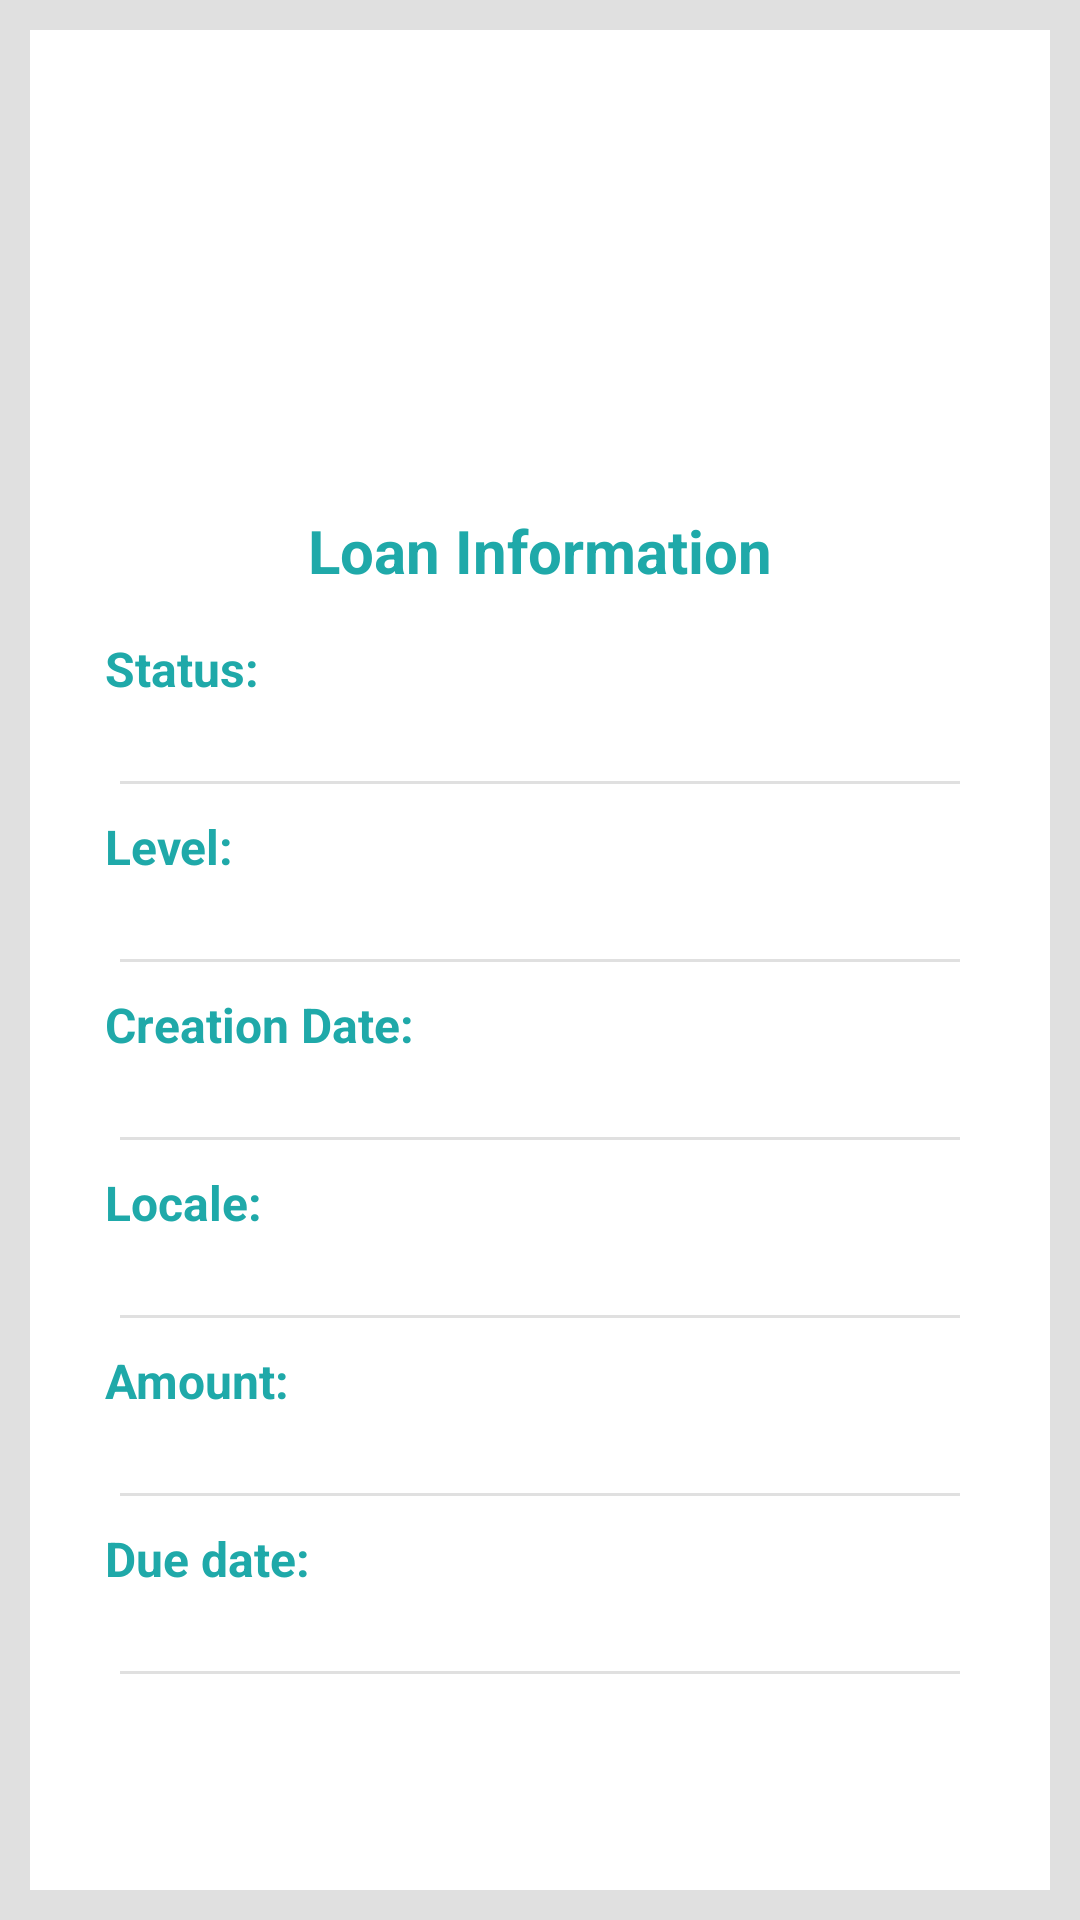

Here is an Android app screen rendered from its layout file. Give the layout XML and the strings, colors and styles it references.
<!-- AndroidManifest.xml: application theme Theme.TalaTest -->
<!-- res/layout/fragment_description_loan.xml -->
<?xml version="1.0" encoding="utf-8"?>
<androidx.constraintlayout.widget.ConstraintLayout xmlns:android="http://schemas.android.com/apk/res/android"
    xmlns:app="http://schemas.android.com/apk/res-auto"
    xmlns:tools="http://schemas.android.com/tools"
    android:layout_width="match_parent"
    android:layout_height="match_parent"
    android:background="@color/gray"
    >

    <androidx.constraintlayout.widget.ConstraintLayout
        android:layout_width="match_parent"
        android:layout_height="0dp"
        android:layout_margin="10dp"
        android:background="@color/white"
        app:layout_constraintBottom_toBottomOf="parent"
        app:layout_constraintEnd_toEndOf="parent"
        app:layout_constraintStart_toStartOf="parent"
        app:layout_constraintTop_toTopOf="parent">

        <ImageView
            android:id="@+id/imageView2"
            android:layout_width="match_parent"
            android:layout_height="150dp"
            android:src="@drawable/img_story_card_mx"
            app:layout_constraintEnd_toEndOf="parent"
            app:layout_constraintStart_toStartOf="parent"
            app:layout_constraintTop_toTopOf="parent" />

        <TextView
            android:id="@+id/textView2"
            android:layout_width="match_parent"
            android:layout_height="wrap_content"
            android:layout_gravity="center_vertical"
            android:gravity="center"
            android:paddingVertical="10dp"
            android:textColor="@color/purple_200"
            android:text="@string/loan_information"
            android:textSize="20sp"
            android:textStyle="bold"
            app:layout_constraintEnd_toEndOf="parent"
            app:layout_constraintStart_toStartOf="parent"
            app:layout_constraintTop_toBottomOf="@+id/imageView2" />

        <LinearLayout
            android:layout_width="match_parent"
            android:layout_height="0dp"
            android:layout_marginHorizontal="10dp"
            android:orientation="vertical"
            app:layout_constraintBottom_toBottomOf="parent"
            app:layout_constraintEnd_toEndOf="parent"
            app:layout_constraintStart_toStartOf="parent"
            app:layout_constraintTop_toBottomOf="@+id/textView2">

            <LinearLayout
                android:id="@+id/ly_status"
                android:layout_width="match_parent"
                android:layout_height="wrap_content"
                android:layout_marginVertical="5dp"
                android:orientation="vertical">

                <TextView
                    android:layout_width="wrap_content"
                    android:layout_height="wrap_content"
                    android:layout_gravity="center_vertical"
                    android:layout_marginStart="15dp"
                    android:textSize="16sp"
                    android:textStyle="bold"
                    android:textColor="@color/purple_200"
                    android:text="@string/status_info_title" />

                <TextView
                    android:id="@+id/tv_status"
                    android:layout_width="wrap_content"
                    android:layout_height="wrap_content"
                    android:layout_gravity="center_vertical"
                    android:layout_marginStart="15dp"
                    android:textSize="16sp"
                    tools:text="Item" />

                <View
                    android:layout_width="match_parent"
                    android:layout_height="1dp"
                    android:background="@color/gray"
                    android:layout_marginTop="5dp"
                    android:layout_marginHorizontal="20dp"
                    />
            </LinearLayout>

            <LinearLayout
                android:id="@+id/ly_level"
                android:layout_width="match_parent"
                android:layout_height="wrap_content"
                android:layout_marginVertical="5dp"
                android:orientation="vertical">

                <TextView
                    android:layout_width="wrap_content"
                    android:layout_height="wrap_content"
                    android:layout_gravity="center_vertical"
                    android:layout_marginStart="15dp"
                    android:textSize="16sp"
                    android:textColor="@color/purple_200"
                    android:textStyle="bold"
                    android:text="@string/level_info_title" />

                <TextView
                    android:id="@+id/tv_level"
                    android:layout_width="wrap_content"
                    android:layout_height="wrap_content"
                    android:layout_gravity="center_vertical"
                    android:layout_marginStart="15dp"
                    android:textSize="16sp"
                    tools:text="Item" />

                <View
                    android:layout_width="match_parent"
                    android:layout_height="1dp"
                    android:background="@color/gray"
                    android:layout_marginTop="5dp"
                    android:layout_marginHorizontal="20dp"
                    />
            </LinearLayout>

            <LinearLayout
                android:id="@+id/ly_creatino_date"
                android:layout_width="match_parent"
                android:layout_height="wrap_content"
                android:layout_marginVertical="5dp"
                android:orientation="vertical">

                <TextView
                    android:layout_width="wrap_content"
                    android:layout_height="wrap_content"
                    android:layout_gravity="center_vertical"
                    android:layout_marginStart="15dp"
                    android:textColor="@color/purple_200"
                    android:textSize="16sp"
                    android:textStyle="bold"
                    android:text="@string/creation_date_info_title" />

                <TextView
                    android:id="@+id/tv_creation_date"
                    android:layout_width="wrap_content"
                    android:layout_height="wrap_content"
                    android:layout_gravity="center_vertical"
                    android:layout_marginStart="15dp"
                    android:textSize="16sp"
                    tools:text="Item" />

                <View
                    android:layout_width="match_parent"
                    android:layout_height="1dp"
                    android:background="@color/gray"
                    android:layout_marginTop="5dp"
                    android:layout_marginHorizontal="20dp"
                    />
            </LinearLayout>

            <LinearLayout
                android:id="@+id/ly_locale"
                android:layout_width="match_parent"
                android:layout_height="wrap_content"
                android:layout_marginVertical="5dp"
                android:orientation="vertical">

                <TextView
                    android:layout_width="wrap_content"
                    android:layout_height="wrap_content"
                    android:layout_gravity="center_vertical"
                    android:layout_marginStart="15dp"
                    android:textSize="16sp"
                    android:textColor="@color/purple_200"
                    android:textStyle="bold"
                    android:text="@string/locale_info_title" />

                <TextView
                    android:id="@+id/tv_locale"
                    android:layout_width="wrap_content"
                    android:layout_height="wrap_content"
                    android:layout_gravity="center_vertical"
                    android:layout_marginStart="15dp"
                    android:textSize="16sp"
                    tools:text="Item" />

                <View
                    android:layout_width="match_parent"
                    android:layout_height="1dp"
                    android:background="@color/gray"
                    android:layout_marginTop="5dp"
                    android:layout_marginHorizontal="20dp"
                    />
            </LinearLayout>

            <LinearLayout
                android:id="@+id/ly_amount"
                android:layout_width="match_parent"
                android:layout_height="wrap_content"
                android:layout_marginVertical="5dp"
                android:orientation="vertical">

                <TextView
                    android:layout_width="wrap_content"
                    android:layout_height="wrap_content"
                    android:layout_gravity="center_vertical"
                    android:layout_marginStart="15dp"
                    android:textSize="16sp"
                    android:textColor="@color/purple_200"
                    android:textStyle="bold"
                    android:text="@string/amount_info_title" />

                <TextView
                    android:id="@+id/tv_amount"
                    android:layout_width="wrap_content"
                    android:layout_height="wrap_content"
                    android:layout_gravity="center_vertical"
                    android:layout_marginStart="15dp"
                    android:textSize="16sp"
                    tools:text="Item" />

                <View
                    android:layout_width="match_parent"
                    android:layout_height="1dp"
                    android:background="@color/gray"
                    android:layout_marginTop="5dp"
                    android:layout_marginHorizontal="20dp"
                    />
            </LinearLayout>

            <LinearLayout
                android:id="@+id/ly_due_date"
                android:layout_width="match_parent"
                android:layout_height="wrap_content"
                android:layout_marginVertical="5dp"
                android:orientation="vertical">

                <TextView
                    android:layout_width="wrap_content"
                    android:layout_height="wrap_content"
                    android:layout_gravity="center_vertical"
                    android:layout_marginStart="15dp"
                    android:textSize="16sp"
                    android:textColor="@color/purple_200"
                    android:textStyle="bold"
                    android:text="@string/due_date_info_title" />

                <TextView
                    android:id="@+id/tv_due_date"
                    android:layout_width="wrap_content"
                    android:layout_height="wrap_content"
                    android:layout_gravity="center_vertical"
                    android:layout_marginStart="15dp"
                    android:textSize="16sp"
                    tools:text="Item" />
                <View
                    android:layout_width="match_parent"
                    android:layout_height="1dp"
                    android:background="@color/gray"
                    android:layout_marginTop="5dp"
                    android:layout_marginHorizontal="20dp"
                    />
            </LinearLayout>

        </LinearLayout>


    </androidx.constraintlayout.widget.ConstraintLayout>


</androidx.constraintlayout.widget.ConstraintLayout>
<!-- resources referenced by this layout -->
<resources>
  <color name="gray">#E0E0E0</color>
  <color name="purple_200">#1FA9A9</color>
  <color name="white">#FFFFFFFF</color>
  <string name="amount_info_title">Amount:</string>
  <string name="creation_date_info_title">Creation Date:</string>
  <string name="due_date_info_title">Due date:</string>
  <string name="level_info_title">Level:</string>
  <string name="loan_information">Loan Information</string>
  <string name="locale_info_title">Locale:</string>
  <string name="status_info_title">Status:</string>
  <style name="Theme.TalaTest" parent="Theme.MaterialComponents.DayNight.NoActionBar">
          
          <item name="colorPrimary">@color/teal_200</item>
          <item name="colorPrimaryVariant">@color/purple_700</item>
          <item name="colorOnPrimary">@color/white</item>
          
          <item name="colorSecondary">@color/teal_200</item>
          <item name="colorSecondaryVariant">@color/teal_700</item>
          <item name="colorOnSecondary">@color/black</item>
          <item name="android:windowContentTransitions">true</item>
          
          <item name="android:statusBarColor" tools:targetApi="l">?attr/colorPrimaryVariant</item>
          
      </style>
  <color name="teal_200">#FF03DAC5</color>
  <color name="purple_700">#1FA9A9</color>
  <color name="teal_700">#FF018786</color>
  <color name="black">#FF000000</color>
</resources>
